Run: headless pygame with SDL's dummy video driver; simulated clock (each Clock.tick advances the game by its frame time, no real sleeping); random seed 0; keys injected as events and as key.get_pressed() state; no mouse input; restart key R tapped at the start of phases 3 and 4.
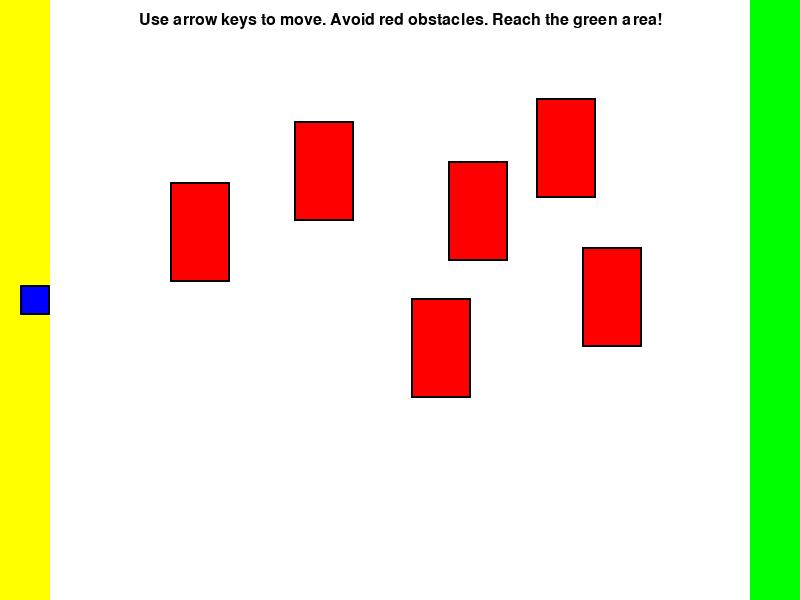
Frame 1 of 4 · flips 1–60 · no input
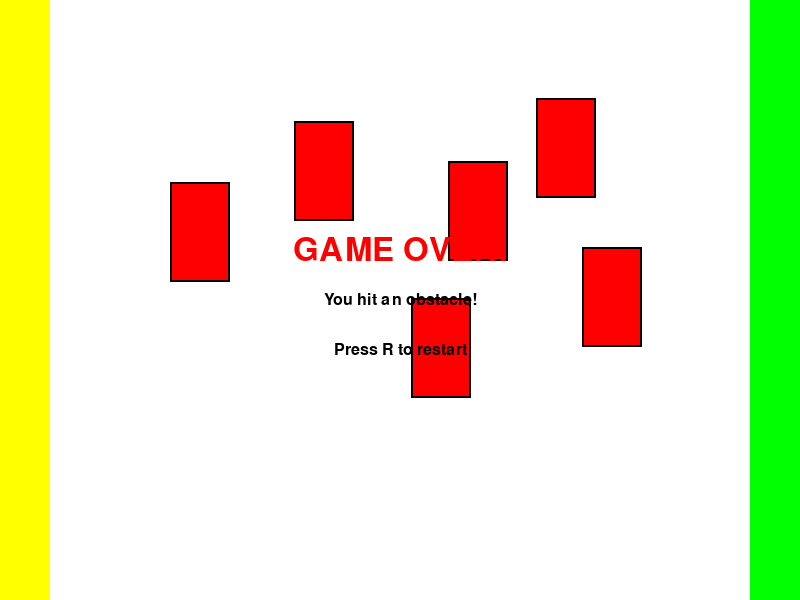
Frame 2 of 4 · flips 61–180 · tapped SPACE, RETURN · held RIGHT (→), D
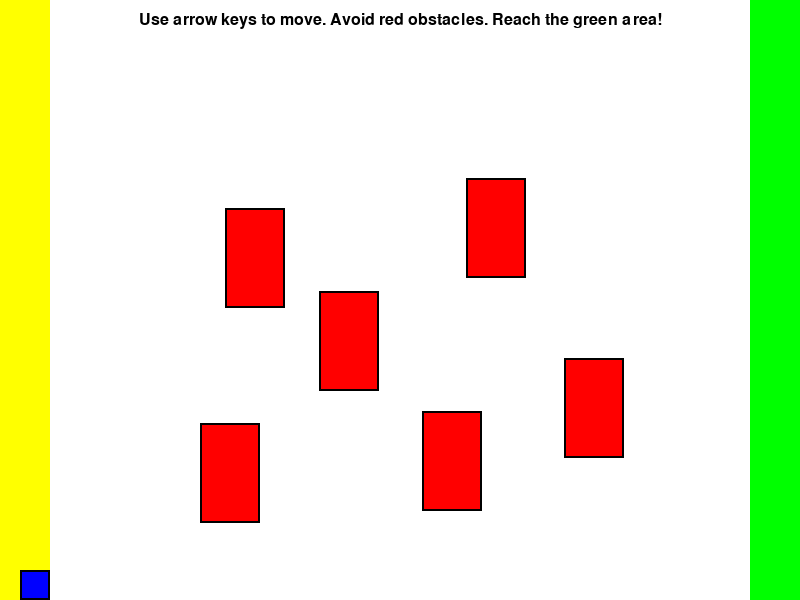
Frame 3 of 4 · flips 181–300 · tapped R · held DOWN (↓), S
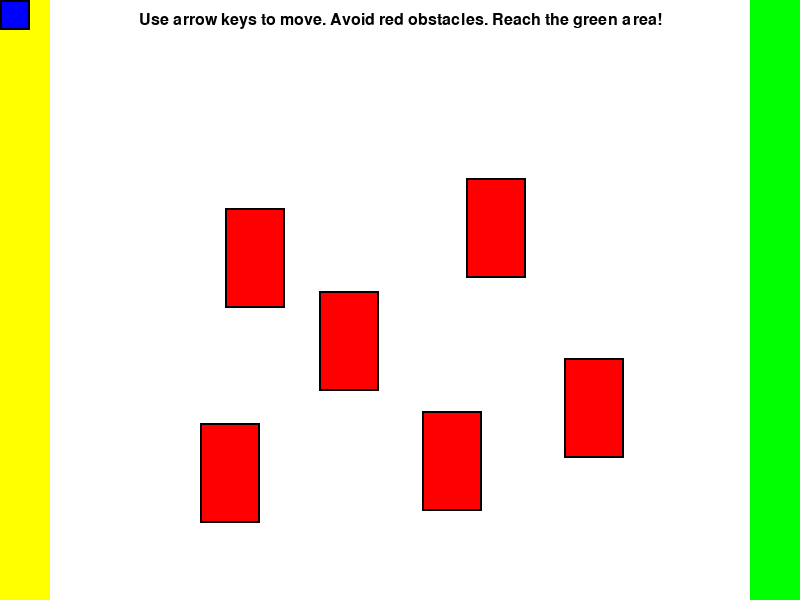
Frame 4 of 4 · flips 301–420 · tapped R · held LEFT (←), A, UP (↑), W

The pygame program that drew these frames:

import pygame
import sys
import random

# Initialize pygame
pygame.init()

# Constants
SCREEN_WIDTH = 800
SCREEN_HEIGHT = 600
PLAYER_SIZE = 30
PLAYER_SPEED = 5
OBSTACLE_WIDTH = 60
OBSTACLE_HEIGHT = 100
NUM_OBSTACLES = 6

# Colors
WHITE = (255, 255, 255)
BLACK = (0, 0, 0)
BLUE = (0, 0, 255)
RED = (255, 0, 0)
GREEN = (0, 255, 0)
YELLOW = (255, 255, 0)

class MazeEscape:
    def __init__(self):
        self.screen = pygame.display.set_mode((SCREEN_WIDTH, SCREEN_HEIGHT))
        pygame.display.set_caption("Maze Escape")
        self.clock = pygame.time.Clock()
        
        # Player position
        self.player_x = 20
        self.player_y = SCREEN_HEIGHT // 2 - PLAYER_SIZE // 2
        
        # Game state
        self.game_over = False
        self.game_won = False
        self.font = pygame.font.Font(None, 48)
        self.small_font = pygame.font.Font(None, 24)
        
        # Create obstacles
        self.obstacles = self.create_obstacles()
        
    def create_obstacles(self):
        """Create obstacles at random positions"""
        obstacles = []
        
        # Create obstacles in the middle area of the screen
        for i in range(NUM_OBSTACLES):
            # Ensure obstacles are not too close to start or end
            x = random.randint(150, SCREEN_WIDTH - 150 - OBSTACLE_WIDTH)
            y = random.randint(50, SCREEN_HEIGHT - 50 - OBSTACLE_HEIGHT)
            
            # Make sure obstacles don't overlap too much
            valid_position = False
            attempts = 0
            while not valid_position and attempts < 20:
                valid_position = True
                for existing_obstacle in obstacles:
                    if (abs(x - existing_obstacle['x']) < OBSTACLE_WIDTH + 20 and
                        abs(y - existing_obstacle['y']) < OBSTACLE_HEIGHT + 20):
                        valid_position = False
                        x = random.randint(150, SCREEN_WIDTH - 150 - OBSTACLE_WIDTH)
                        y = random.randint(50, SCREEN_HEIGHT - 50 - OBSTACLE_HEIGHT)
                        break
                attempts += 1
            
            obstacle = {'x': x, 'y': y}
            obstacles.append(obstacle)
            
        return obstacles
    
    def handle_events(self):
        """Handle pygame events"""
        for event in pygame.event.get():
            if event.type == pygame.QUIT:
                return False
            if event.type == pygame.KEYDOWN:
                if event.key == pygame.K_r and (self.game_over or self.game_won):
                    self.__init__()  # Reset game
        return True
    
    def update(self):
        """Update game logic"""
        if self.game_over or self.game_won:
            return
        
        # Handle player movement
        keys = pygame.key.get_pressed()
        new_x = self.player_x
        new_y = self.player_y
        
        if keys[pygame.K_LEFT] and self.player_x > 0:
            new_x = self.player_x - PLAYER_SPEED
        if keys[pygame.K_RIGHT] and self.player_x < SCREEN_WIDTH - PLAYER_SIZE:
            new_x = self.player_x + PLAYER_SPEED
        if keys[pygame.K_UP] and self.player_y > 0:
            new_y = self.player_y - PLAYER_SPEED
        if keys[pygame.K_DOWN] and self.player_y < SCREEN_HEIGHT - PLAYER_SIZE:
            new_y = self.player_y + PLAYER_SPEED
        
        # Check collision with obstacles before moving
        player_rect = pygame.Rect(new_x, new_y, PLAYER_SIZE, PLAYER_SIZE)
        
        collision = False
        for obstacle in self.obstacles:
            obstacle_rect = pygame.Rect(obstacle['x'], obstacle['y'], 
                                      OBSTACLE_WIDTH, OBSTACLE_HEIGHT)
            if player_rect.colliderect(obstacle_rect):
                collision = True
                break
        
        # Only move if no collision
        if not collision:
            self.player_x = new_x
            self.player_y = new_y
        else:
            # If collision detected, game over
            self.game_over = True
        
        # Check if player reached the right side (win condition)
        if self.player_x >= SCREEN_WIDTH - PLAYER_SIZE - 10:
            self.game_won = True
    
    def draw(self):
        """Draw everything on screen"""
        self.screen.fill(WHITE)
        
        # Draw goal area (right side)
        goal_area = pygame.Rect(SCREEN_WIDTH - 50, 0, 50, SCREEN_HEIGHT)
        pygame.draw.rect(self.screen, GREEN, goal_area)
        
        # Draw start area (left side)
        start_area = pygame.Rect(0, 0, 50, SCREEN_HEIGHT)
        pygame.draw.rect(self.screen, YELLOW, start_area)
        
        # Draw obstacles
        for obstacle in self.obstacles:
            pygame.draw.rect(self.screen, RED, 
                           (obstacle['x'], obstacle['y'], OBSTACLE_WIDTH, OBSTACLE_HEIGHT))
            # Draw border
            pygame.draw.rect(self.screen, BLACK, 
                           (obstacle['x'], obstacle['y'], OBSTACLE_WIDTH, OBSTACLE_HEIGHT), 2)
        
        # Draw player
        if not self.game_over:
            pygame.draw.rect(self.screen, BLUE, 
                           (self.player_x, self.player_y, PLAYER_SIZE, PLAYER_SIZE))
            # Draw player border
            pygame.draw.rect(self.screen, BLACK, 
                           (self.player_x, self.player_y, PLAYER_SIZE, PLAYER_SIZE), 2)
        
        # Draw instructions at the top
        if not self.game_over and not self.game_won:
            instruction_text = self.small_font.render(
                "Use arrow keys to move. Avoid red obstacles. Reach the green area!", 
                True, BLACK)
            instruction_rect = instruction_text.get_rect(center=(SCREEN_WIDTH//2, 20))
            self.screen.blit(instruction_text, instruction_rect)
        
        # Draw game over message
        if self.game_over:
            game_over_text = self.font.render("GAME OVER!", True, RED)
            collision_text = self.small_font.render("You hit an obstacle!", True, BLACK)
            restart_text = self.small_font.render("Press R to restart", True, BLACK)
            
            game_over_rect = game_over_text.get_rect(center=(SCREEN_WIDTH//2, SCREEN_HEIGHT//2 - 50))
            collision_rect = collision_text.get_rect(center=(SCREEN_WIDTH//2, SCREEN_HEIGHT//2))
            restart_rect = restart_text.get_rect(center=(SCREEN_WIDTH//2, SCREEN_HEIGHT//2 + 50))
            
            self.screen.blit(game_over_text, game_over_rect)
            self.screen.blit(collision_text, collision_rect)
            self.screen.blit(restart_text, restart_rect)
        
        # Draw win message
        if self.game_won:
            win_text = self.font.render("YOU WIN!", True, GREEN)
            success_text = self.small_font.render("You successfully escaped the maze!", True, BLACK)
            restart_text = self.small_font.render("Press R to play again", True, BLACK)
            
            win_rect = win_text.get_rect(center=(SCREEN_WIDTH//2, SCREEN_HEIGHT//2 - 50))
            success_rect = success_text.get_rect(center=(SCREEN_WIDTH//2, SCREEN_HEIGHT//2))
            restart_rect = restart_text.get_rect(center=(SCREEN_WIDTH//2, SCREEN_HEIGHT//2 + 50))
            
            self.screen.blit(win_text, win_rect)
            self.screen.blit(success_text, success_rect)
            self.screen.blit(restart_text, restart_rect)
        
        pygame.display.flip()
    
    def run(self):
        """Main game loop"""
        running = True
        while running:
            running = self.handle_events()
            self.update()
            self.draw()
            self.clock.tick(60)
        
        pygame.quit()
        sys.exit()

if __name__ == "__main__":
    game = MazeEscape()
    game.run()
